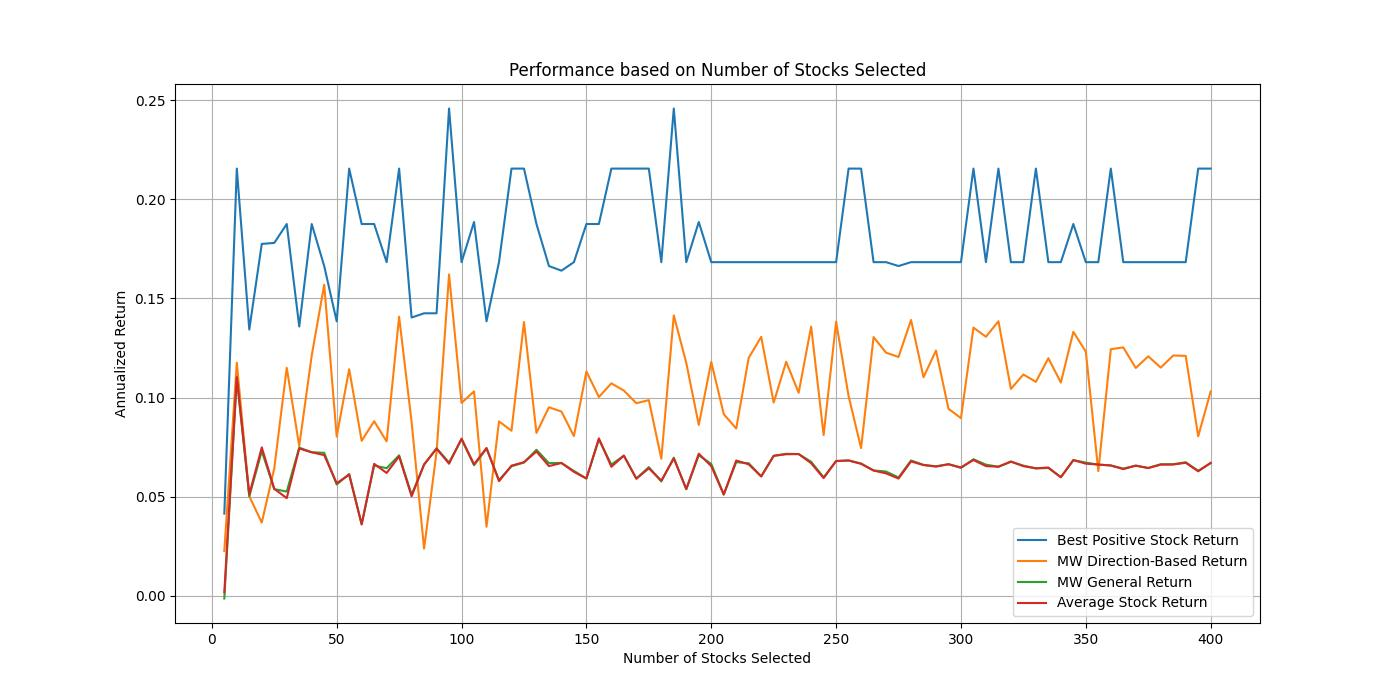

The file beside this chart, header and first rows:
Best Positive Stock, MW Direction-Based, MW General, Average Stock, Number of Stocks
0.04148, 0.02261, -0.001331, 0.001791, 5
0.2155, 0.1176, 0.1097, 0.1104, 10
0.1343, 0.05026, 0.05017, 0.05115, 15
0.1775, 0.03697, 0.073, 0.07489, 20
0.178, 0.0643, 0.05381, 0.05397, 25
0.1876, 0.115, 0.05261, 0.04929, 30
0.1359, 0.07554, 0.07474, 0.07434, 35
0.1876, 0.1212, 0.07245, 0.07239, 40
0.1664, 0.1569, 0.07215, 0.07099, 45
0.1385, 0.08035, 0.05615, 0.05684, 50
0.2155, 0.1143, 0.06147, 0.0611, 55
0.1876, 0.0782, 0.03612, 0.03604, 60
0.1876, 0.08807, 0.06571, 0.06659, 65
0.1683, 0.07791, 0.0644, 0.06199, 70
0.2155, 0.1408, 0.07089, 0.07035, 75
0.1404, 0.08763, 0.05105, 0.05023, 80
0.1425, 0.02385, 0.0662, 0.06629, 85
0.1425, 0.07261, 0.07445, 0.07422, 90
0.2458, 0.1621, 0.06726, 0.06665, 95
0.1683, 0.09732, 0.07899, 0.0793, 100
0.1886, 0.1031, 0.06588, 0.06635, 105
0.1385, 0.03488, 0.07427, 0.0746, 110
0.1683, 0.08802, 0.05841, 0.05784, 115
0.2155, 0.08328, 0.06536, 0.06568, 120
0.2155, 0.1381, 0.06724, 0.06742, 125
0.1876, 0.08219, 0.07367, 0.07278, 130
0.1664, 0.09512, 0.06695, 0.06546, 135
0.164, 0.09297, 0.06705, 0.06699, 140
0.1683, 0.08059, 0.063, 0.06254, 145
0.1876, 0.1132, 0.0592, 0.05919, 150
0.1876, 0.1003, 0.07883, 0.07945, 155
0.2155, 0.1072, 0.06623, 0.06511, 160
0.2155, 0.1036, 0.07072, 0.07073, 165
0.2155, 0.09715, 0.05918, 0.05908, 170
0.2155, 0.09874, 0.06493, 0.06432, 175
0.1683, 0.06917, 0.05773, 0.05811, 180
0.2458, 0.1414, 0.0697, 0.06929, 185
0.1683, 0.1175, 0.05377, 0.05387, 190
0.1886, 0.08619, 0.07094, 0.0717, 195
0.1683, 0.118, 0.06653, 0.06544, 200
0.1683, 0.09165, 0.05115, 0.0511, 205
0.1683, 0.08441, 0.06744, 0.06827, 210
0.1683, 0.1201, 0.06687, 0.06633, 215
0.1683, 0.1306, 0.06028, 0.06021, 220
0.1683, 0.09749, 0.07063, 0.07064, 225
0.1683, 0.1181, 0.07165, 0.07142, 230
0.1683, 0.1024, 0.07152, 0.07153, 235
0.1683, 0.1358, 0.06763, 0.06691, 240
0.1683, 0.08112, 0.05978, 0.0594, 245
0.1683, 0.1383, 0.06801, 0.06801, 250
0.2155, 0.1008, 0.06828, 0.06829, 255
0.2155, 0.07452, 0.06673, 0.0666, 260
0.1683, 0.1305, 0.06326, 0.0632, 265
0.1683, 0.1227, 0.0627, 0.06179, 270
0.1664, 0.1205, 0.05971, 0.05917, 275
0.1683, 0.1392, 0.06829, 0.06781, 280
0.1683, 0.1103, 0.06607, 0.06598, 285
0.1683, 0.1237, 0.06536, 0.06519, 290
0.1683, 0.09435, 0.06642, 0.06637, 295
0.1683, 0.08965, 0.06455, 0.06477, 300
... 20 more rows
